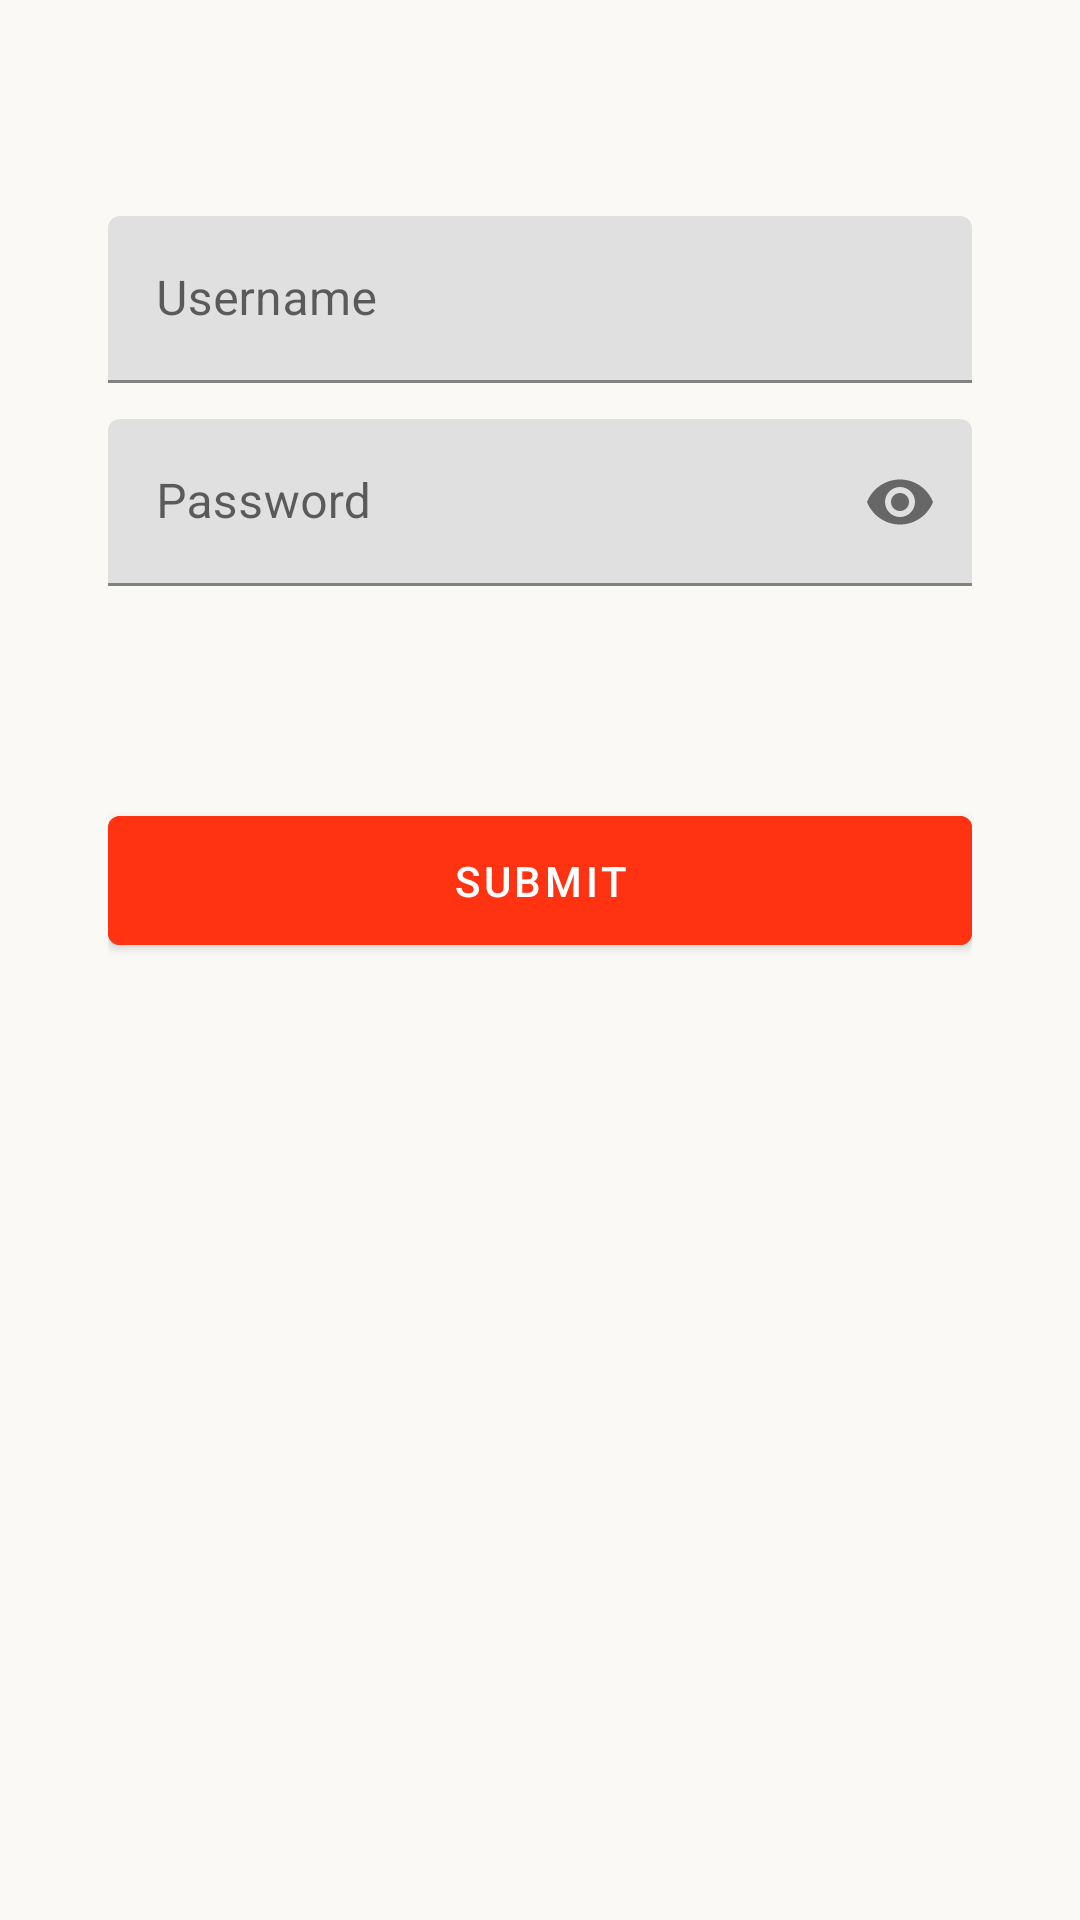

Reconstruct the res/layout file that produces this screen, plus the resources it refers to.
<!-- AndroidManifest.xml: application theme Theme.AuthenticatorTestApp -->
<!-- res/layout/fragment_login.xml -->
<?xml version="1.0" encoding="utf-8"?>
<androidx.constraintlayout.widget.ConstraintLayout xmlns:android="http://schemas.android.com/apk/res/android"
    xmlns:app="http://schemas.android.com/apk/res-auto"
    android:background="@color/offWhite"
    android:layout_width="match_parent"
    android:layout_height="match_parent"
    android:paddingHorizontal="36dp"
    android:paddingVertical="36dp">

    <com.google.android.material.textfield.TextInputLayout
        android:id="@+id/username"
        android:layout_width="match_parent"
        android:layout_height="wrap_content"
        android:layout_marginTop="36dp"
        android:hint="@string/username"
        app:layout_constraintEnd_toEndOf="parent"
        app:layout_constraintStart_toStartOf="parent"
        app:layout_constraintTop_toTopOf="parent">

        <com.google.android.material.textfield.TextInputEditText
            android:layout_width="match_parent"
            android:layout_height="wrap_content" />

    </com.google.android.material.textfield.TextInputLayout>

    <com.google.android.material.textfield.TextInputLayout
        android:id="@+id/password"
        android:layout_width="match_parent"
        android:layout_height="wrap_content"
        android:layout_marginTop="12dp"
        android:hint="@string/password"
        app:passwordToggleEnabled="true"
        app:layout_constraintEnd_toEndOf="parent"
        app:layout_constraintStart_toStartOf="parent"
        app:layout_constraintTop_toBottomOf="@id/username">

        <com.google.android.material.textfield.TextInputEditText
            android:layout_width="match_parent"
            android:layout_height="wrap_content"
            android:inputType="textPassword"/>

    </com.google.android.material.textfield.TextInputLayout>

    <com.google.android.material.button.MaterialButton
        android:id="@+id/submit_button"
        android:layout_width="match_parent"
        android:layout_height="wrap_content"
        android:text="@string/submit"
        android:backgroundTint="@color/red"
        android:paddingVertical="12dp"
        app:layout_constraintBottom_toBottomOf="parent"
        app:layout_constraintEnd_toEndOf="parent"
        app:layout_constraintStart_toStartOf="parent"
        app:layout_constraintTop_toBottomOf="@id/password"
        app:layout_constraintVertical_bias=".2" />

</androidx.constraintlayout.widget.ConstraintLayout>
<!-- resources referenced by this layout -->
<resources>
  <color name="offWhite">#FAF9F6</color>
  <color name="red">#ff3311</color>
  <string name="password">Password</string>
  <string name="submit">Submit</string>
  <string name="username">Username</string>
  <style name="Theme.AuthenticatorTestApp" parent="Theme.MaterialComponents.DayNight.DarkActionBar">
          
          <item name="colorPrimary">@color/purple_500</item>
          <item name="colorPrimaryVariant">@color/purple_700</item>
          <item name="colorOnPrimary">@color/white</item>
          
          <item name="colorSecondary">@color/teal_200</item>
          <item name="colorSecondaryVariant">@color/teal_700</item>
          <item name="colorOnSecondary">@color/black</item>
          
          <item name="android:statusBarColor" tools:targetApi="l">?attr/colorPrimaryVariant</item>
          
      </style>
  <color name="purple_500">#FF6200EE</color>
  <color name="purple_700">#FF3700B3</color>
  <color name="white">#FFFFFFFF</color>
  <color name="teal_200">#FF03DAC5</color>
  <color name="teal_700">#FF018786</color>
  <color name="black">#FF000000</color>
</resources>
